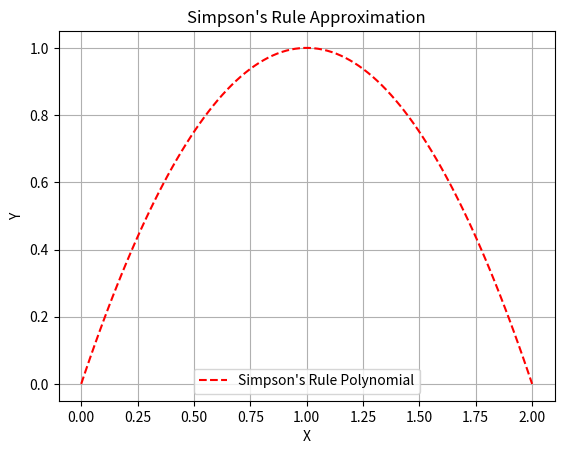

Write the Python code that produced this figure.
# %%
import numpy as np
import matplotlib.pyplot as plt


# %%

sun = np.array([0, 0])

theta = np.linspace(0, 2*np.pi, 9)

x = np.cos(theta)
y = np.sin(theta)

ps = np.array([x, y]).transpose()

# %%

def simpsons_rule(a, b, c):
    x0, y0 = a
    x1, y1 = b
    x2, y2 = c

    h = (x2 - x0) / 2

    area = (h / 3) * (y0 + 4 * y1 + y2)

    A = np.array([
        [a[0]**2, a[0], 1],
        [b[0]**2, b[0], 1],
        [c[0]**2, c[0], 1]
    ])
    y = np.array([a[1], b[1], c[1]])
    coefficients = np.linalg.solve(A, y)
    def quadratic(x):
        return coefficients[0]*x**2 + coefficients[1]*x + coefficients[2]
    
    x_simpson = np.linspace(a[0], c[0], 100)
    y_simpson = quadratic(x_simpson)
    plt.plot(x_simpson, y_simpson, 'r--', label="Simpson's Rule Polynomial")
    
    return area


def plot_triangle(v1, v2, v3):
    x = [v1[0], v2[0], v3[0], v1[0]]
    y = [v1[1], v2[1], v3[1], v1[1]]
    plt.plot(x, y, 'r-')
    plt.fill(x, y, 'r', alpha=0.5)

# %%


def simpsons_area(p1, p2, p3):
    return (p3[0]-p1[0])/6 * (p1[1] + 4*p2[1] + p3[1])

def triangle_area(v1, v2, v3):
    x1, y1 = v1
    x2, y2 = v2
    x3, y3 = v3
    return abs((x1*(y2 - y3) + x2*(y3 - y1) + x3*(y1 - y2)) / 2)



area = simpsons_area(ps[2], ps[1], ps[0]) - ps[2][1]*ps[0][0]/2
tri_area = triangle_area(sun, ps[0], ps[2])

print("Simpsons Rule:")
print(area + tri_area)

print("Analytical Solution:")
print(np.pi/4)


# %%

def simpsons_rule(a, b, c):
    x0, y0 = a
    x1, y1 = b
    x2, y2 = c

    h = (x2 - x0) / 2

    area = (h / 3) * (y0 + 4 * y1 + y2)
    
    # Calculate coefficients of the quadratic polynomial
    A = np.array([
        [a[0]**2, a[0], 1],
        [c[0]**2, c[0], 1],
        [b[0]**2, b[0], 1]
    ])
    y = np.array([a[1], c[1], b[1]])
    coefficients = np.linalg.solve(A, y)
    
    # Define the quadratic polynomial
    def quadratic(x):
        return coefficients[0]*x**2 + coefficients[1]*x + coefficients[2]
    
    # Plot the quadratic polynomial
    x_simpson = np.linspace(a[0], b[0], 100)
    y_simpson = quadratic(x_simpson)
    plt.plot(x_simpson, y_simpson, 'r--', label="Simpson's Rule Polynomial")
    
    return area

a = (0, 0)
b = (2, 0)
c = (1, 1)

area = simpsons_rule(a, b, c)
print("Area below the points:", area)

plt.xlabel('X')
plt.ylabel('Y')
plt.title('Simpson\'s Rule Approximation')
plt.legend()
plt.grid(True)
plt.show()


# %%

# sample unit circle path to show the area comes out to pi
sun = np.array([0, 0])

N = 100
theta = np.linspace(0, 2*np.pi, N)

x = np.cos(theta)
y = np.sin(theta)

ps = np.array([x, y]).transpose()

# %%
def triangle_area(v1, v2, v3):
    x1, y1 = v1
    x2, y2 = v2
    x3, y3 = v3
    return abs((x1*(y2 - y3) + x2*(y3 - y1) + x3*(y1 - y2)) / 2)

def find_area(sun_path, path, start, end): 
    start = int(start)
    end = int(end)
    area = 0
    focus = path[start:end]
    for i in range(end-start):
        area += triangle_area(sun_path[i], path[i], path[i+1])
    
    return area

sun_path = [sun for i in range(N)]

# finding the area of 1 quarter of the path. comes out to pi/4
print(find_area(sun_path, ps, 0, N/4-1))